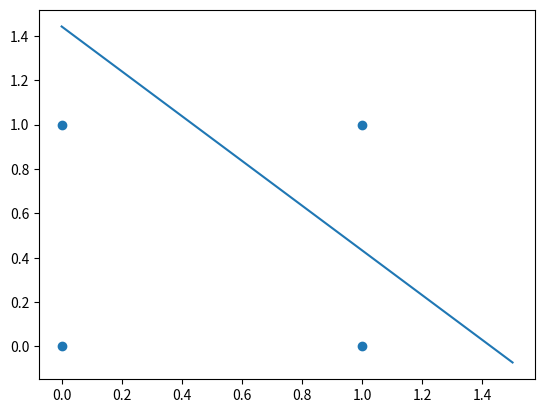

Here is the Python script that generated this plot:
# Perceptron AND
from math import *
import random
import matplotlib.pyplot as plt

eta=0.1
w1=random.uniform(-0.1,0.1)
w2=random.uniform(-0.1,0.1)
w0=random.uniform(-0.1,0.1)

HIGH=0.9
LOW=0.1

def logistic(w1, w2, w0, x1, x2):
    return 1/(1+exp(-w1*x1 - w2*x2 - w0))

input=[(0.1, 0.1), (0.9, 0.1), (0.1, 0.9), (0.9, 0.9)]  # (x1, x2)
desire=[LOW, LOW, LOW, HIGH]    # desire answers
for i in range(1000):
    for idx in range(4):
        x1 = random.gauss(input[idx][0], 0.1)
        x2 = random.gauss(input[idx][1], 0.1)
        output = logistic(w1, w2, w0, x1, x2)

        w1 -= eta*(output-desire[idx])*x1
        w2 -= eta*(output-desire[idx])*x2
        w0 -= eta*(output-desire[idx])*1
    
    if i%100==0:
        error=0
        for idx in range(4):
            error += (logistic(w1, w2, w0, input[idx][0], input[idx][1]) - desire[idx])**2
        #print(f"iteration = {i}, error = {error}")

print(f"w1 = {w1}, w2 = {w2}, w0 = {w0}")
for i in range(4):
    output = logistic(w1, w2, w0, input[i][0], input[i][1])
    print(f"(x1, x2) = ({input[i][0]}, {input[i][1]}), output = {output}")

X1=[0,0,1,1]
X2=[0,1,0,1]
plt.scatter(X1,X2)
X=[i/10 for i in range(16)]
Y=[(-w0-w1*x)/w2 for x in X]
plt.plot(X,Y)
plt.show()